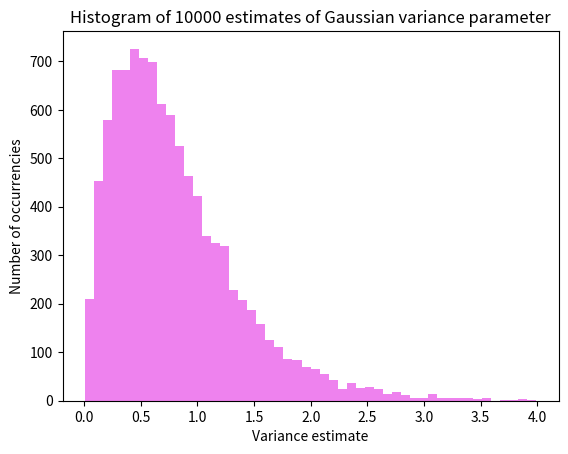

Source code (Python):
import numpy as np
import matplotlib.pyplot as plt


mean = 0.0
var = 1.0
num_samples = 5

# Item a
samples = np.random.normal(mean, var, num_samples)
print(samples)


# Item b
mean_hat = np.sum(samples) / num_samples
print('Mean estimator:', mean_hat)

var_hat = np.sum((samples - mean_hat)**2) / num_samples
print('Variance estimator:', var_hat)


# Item c
repeat_times = 10000
var_hat_repet = np.zeros(10000)

for i in range(0, repeat_times):
	
	samples = np.random.normal(mean, var, num_samples)
	mean_hat = np.sum(samples) / num_samples
	var_hat_repet[i] = np.sum((samples - mean_hat)**2) / num_samples

plt.hist(var_hat_repet, 50, color='violet')
plt.title('Histogram of 10000 estimates of Gaussian variance parameter')
plt.xlabel('Variance estimate')
plt.ylabel('Number of occurrencies')
plt.show()


# Item d
bias = np.mean(var_hat_repet) - var
print('Bias of variance estimator', bias)
variance = np.mean(var_hat_repet**2) - (np.mean(var_hat_repet))**2
print('Variance of variance estimator', variance)

# Item e
calc_bias = -var / num_samples
print('Calculated bias of variance estimator', calc_bias)
calc_variance = (2*(num_samples - 1) / num_samples**2) * var**4 
print('Calculated variance of variance estimator', calc_variance)






